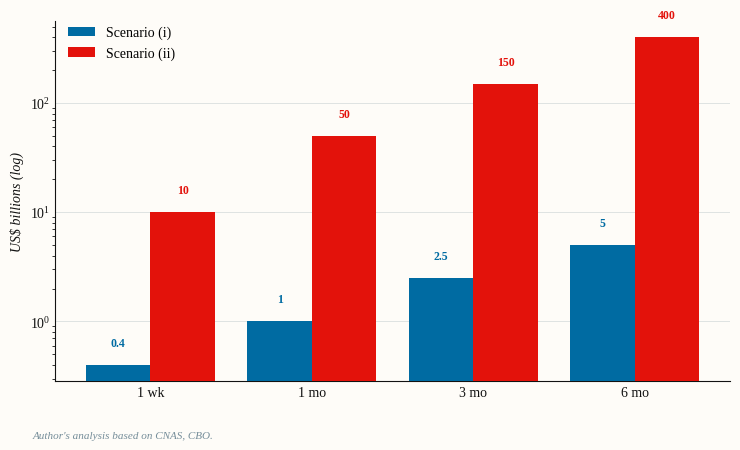

Write the Python code that produced this figure. (Note: this script raises an exception after producing the figure.)
#!/usr/bin/env python3
"""
make_charts.py — Generate charts that match a briefing persona.

Usage:
    from make_charts import bar_chart, hbar_chart, line_chart, save

    fig = bar_chart(
        persona="editorial",
        title="Costs diverge by two orders of magnitude",
        categories=["1 wk", "1 mo", "3 mo", "6 mo"],
        series=[
            {"name": "Scenario (i)", "values": [0.4, 1.0, 2.5, 5.0], "color": "secondary"},
            {"name": "Scenario (ii)", "values": [10, 50, 150, 400], "color": "accent"},
        ],
        y_label="US$ billions (log)",
        log_y=True,
        source="Author's analysis based on CNAS, CBO, Pentagon.",
    )
    save(fig, "/path/to/chart", formats=["png", "svg"])
"""

from __future__ import annotations
import matplotlib.pyplot as plt
import matplotlib as mpl
import numpy as np
from typing import Iterable


# ============================================================
# PERSONA TOKENS (mirror design_system.css)
# ============================================================

PERSONAS = {
    "editorial": {
        "accent":    "#E3120B",
        "ink":       "#121212",
        "secondary": "#006BA2",
        "muted":     "#758D99",
        "surface":   "#F4EFE5",
        "paper":     "#FEFCF8",
    },
    "academic": {
        "accent":    "#1B2A4E",
        "ink":       "#1A1A1A",
        "secondary": "#6B7280",
        "muted":     "#6B7280",
        "surface":   "#EAE7E0",
        "paper":     "#FAFAF7",
    },
    "governmental": {
        "accent":    "#2C3E50",
        "ink":       "#1A1A1A",
        "secondary": "#A07000",
        "muted":     "#6B6B6B",
        "surface":   "#F0EDE5",
        "paper":     "#FCFAF5",
    },
    "financial": {
        "accent":    "#FF6B00",
        "ink":       "#0A0E1A",
        "secondary": "#00A86B",
        "muted":     "#6B7280",
        "surface":   "#F5F5F2",
        "paper":     "#FFFFFF",
    },
}


def _resolve_color(token_or_hex: str, persona: dict) -> str:
    """Accept either a token name ('accent', 'secondary', 'muted') or a hex string."""
    if token_or_hex in persona:
        return persona[token_or_hex]
    return token_or_hex


def _setup_rcparams(persona: dict, language: str = "pt"):
    """Configure matplotlib to match the persona."""
    decimal_sep = "," if language in ("pt", "es", "fr") else "."
    thousands_sep = "." if language in ("pt", "es", "fr") else ","

    mpl.rcParams.update({
        "font.family": "serif",
        "font.serif": ["Lora", "Liberation Serif", "DejaVu Serif"],
        "font.size": 10,
        "axes.edgecolor": persona["ink"],
        "axes.linewidth": 0.8,
        "axes.labelcolor": persona["ink"],
        "xtick.color": persona["ink"],
        "ytick.color": persona["ink"],
        "axes.spines.top": False,
        "axes.spines.right": False,
        "axes.facecolor": persona["paper"],
        "figure.facecolor": persona["paper"],
        "savefig.facecolor": persona["paper"],
        "axes.formatter.use_locale": False,
        # SVG is the embed format for PDFs (vector = always crisp).
        # 'path' converts text to outlines so the rendered PDF never
        # depends on the SVG renderer resolving the chart fonts.
        "svg.fonttype": "path",
    })


def _add_source(fig, source: str, persona: dict):
    """Add a source attribution at the bottom of the figure."""
    if not source:
        return
    fig.text(
        0.05, -0.04, source,
        fontsize=8, style="italic", color=persona["muted"],
        ha="left", va="top",
    )


def _format_number(value: float, language: str = "pt") -> str:
    """Format a number in locale-appropriate style."""
    if language in ("pt", "es", "fr"):
        if isinstance(value, int) or value == int(value):
            return f"{int(value):,}".replace(",", ".")
        return f"{value:,.1f}".replace(",", "X").replace(".", ",").replace("X", ".")
    else:
        if isinstance(value, int) or value == int(value):
            return f"{int(value):,}"
        return f"{value:,.1f}"


# ============================================================
# CHART TYPES
# ============================================================

def bar_chart(
    persona: str = "editorial",
    title: str = "",
    subtitle: str = "",
    categories: list = None,
    series: list = None,
    y_label: str = "",
    log_y: bool = False,
    figsize: tuple = (7.5, 4.2),
    show_values: bool = True,
    source: str = "",
    language: str = "pt",
):
    """
    Vertical bar chart, 1–N series.

    series: list of dicts with keys 'name', 'values', and 'color' (token or hex).
    """
    p = PERSONAS[persona]
    _setup_rcparams(p, language)

    if categories is None or series is None:
        raise ValueError("`categories` and `series` are required.")

    fig, ax = plt.subplots(figsize=figsize)

    n_series = len(series)
    n_categories = len(categories)
    width_total = 0.8
    width = width_total / n_series
    x = np.arange(n_categories)

    for i, s in enumerate(series):
        color = _resolve_color(s.get("color", "accent"), p)
        offset = (i - (n_series - 1) / 2) * width
        bars = ax.bar(
            x + offset, s["values"], width,
            label=s["name"], color=color, edgecolor="none", zorder=3,
        )
        if show_values:
            for bar, val in zip(bars, s["values"]):
                if val == 0:
                    continue
                y_pos = val * 1.4 if log_y else val + max(s["values"]) * 0.02
                ax.text(
                    bar.get_x() + bar.get_width() / 2,
                    y_pos,
                    _format_number(val, language),
                    ha="center", va="bottom",
                    fontsize=8.5, color=color, weight="bold",
                )

    if log_y:
        ax.set_yscale("log")

    ax.set_xticks(x)
    ax.set_xticklabels(categories, fontsize=10.5)
    if y_label:
        ax.set_ylabel(y_label, fontsize=10, style="italic")
    ax.grid(axis="y", linestyle="-", linewidth=0.4, color=p["muted"], alpha=0.4, zorder=1)
    ax.set_axisbelow(True)
    ax.tick_params(axis="both", which="major", labelsize=10, length=0)

    if title:
        # Title is set via the chart-title HTML element, not on the figure.
        # But we can use suptitle if user prefers. Default: omit.
        pass

    if n_series > 1:
        ax.legend(loc="upper left", frameon=False, fontsize=10,
                  bbox_to_anchor=(0, 1.02), ncol=1)

    _add_source(fig, source, p)
    plt.tight_layout()
    return fig


def hbar_chart(
    persona: str = "editorial",
    title: str = "",
    categories: list = None,
    values: list = None,
    colors: list = None,
    x_label: str = "",
    figsize: tuple = (7.5, 4.0),
    show_values: bool = True,
    value_suffix: str = "",
    source: str = "",
    language: str = "pt",
):
    """
    Horizontal bar chart. Good for ranked items with descriptive labels.

    colors: optional list, same length as categories. Token names or hex.
            If None, all bars use accent.
    """
    p = PERSONAS[persona]
    _setup_rcparams(p, language)

    if categories is None or values is None:
        raise ValueError("`categories` and `values` are required.")

    if colors is None:
        bar_colors = [p["accent"]] * len(categories)
    else:
        bar_colors = [_resolve_color(c, p) for c in colors]

    fig, ax = plt.subplots(figsize=figsize)

    bars = ax.barh(categories, values, color=bar_colors, edgecolor="none", zorder=3)

    max_val = max(values)
    ax.set_xlim(0, max_val * 1.25)

    if x_label:
        ax.set_xlabel(x_label, fontsize=10, style="italic")

    ax.invert_yaxis()
    ax.tick_params(axis="y", labelsize=10.5, length=0, pad=8)
    ax.tick_params(axis="x", length=0)
    ax.grid(axis="x", linestyle="-", linewidth=0.4, color=p["muted"], alpha=0.4, zorder=1)
    ax.set_axisbelow(True)

    for spine in ["left", "bottom", "top", "right"]:
        ax.spines[spine].set_visible(False)

    if show_values:
        for bar, val in zip(bars, values):
            label = f"{_format_number(val, language)}{value_suffix}"
            ax.text(val + max_val * 0.02, bar.get_y() + bar.get_height() / 2,
                    label, va="center", fontsize=11, weight="bold", color=p["ink"])

    _add_source(fig, source, p)
    plt.tight_layout()
    return fig


def line_chart(
    persona: str = "editorial",
    x: list = None,
    series: list = None,
    y_label: str = "",
    x_label: str = "",
    figsize: tuple = (7.5, 4.2),
    source: str = "",
    language: str = "pt",
):
    """
    Time series chart. 1–4 lines.

    series: list of {'name': str, 'values': list, 'color': str (token or hex)}
    """
    p = PERSONAS[persona]
    _setup_rcparams(p, language)

    if x is None or series is None:
        raise ValueError("`x` and `series` are required.")

    fig, ax = plt.subplots(figsize=figsize)

    for s in series:
        color = _resolve_color(s.get("color", "accent"), p)
        ax.plot(x, s["values"], label=s["name"], color=color, linewidth=2, zorder=3)
        # Direct label at the right end
        ax.text(x[-1], s["values"][-1], "  " + s["name"],
                color=color, fontsize=9.5, va="center", weight="bold")

    if y_label:
        ax.set_ylabel(y_label, fontsize=10, style="italic")
    if x_label:
        ax.set_xlabel(x_label, fontsize=10, style="italic")

    ax.grid(axis="y", linestyle="-", linewidth=0.4, color=p["muted"], alpha=0.4, zorder=1)
    ax.set_axisbelow(True)
    ax.tick_params(axis="both", which="major", labelsize=10, length=0)

    _add_source(fig, source, p)
    plt.tight_layout()
    return fig


def slope_chart(
    persona: str = "editorial",
    items: list = None,
    label_left: str = "",
    label_right: str = "",
    figsize: tuple = (7.5, 5.0),
    source: str = "",
    language: str = "pt",
):
    """
    Slope diagram between two columns.

    items: list of {'name': str, 'left': float, 'right': float, 'highlight': bool (optional)}
    """
    p = PERSONAS[persona]
    _setup_rcparams(p, language)

    if items is None:
        raise ValueError("`items` is required.")

    fig, ax = plt.subplots(figsize=figsize)

    for item in items:
        color = p["accent"] if item.get("highlight") else p["muted"]
        lw = 2.0 if item.get("highlight") else 1.0
        ax.plot([0, 1], [item["left"], item["right"]],
                color=color, linewidth=lw, zorder=3, marker="o", markersize=5)
        ax.text(-0.02, item["left"], item["name"] + "  ",
                ha="right", va="center", fontsize=9, color=p["ink"])
        ax.text(1.02, item["right"], "  " + _format_number(item["right"], language),
                ha="left", va="center", fontsize=9, color=color, weight="bold")

    ax.set_xlim(-0.3, 1.3)
    ax.set_xticks([0, 1])
    ax.set_xticklabels([label_left, label_right], fontsize=10.5, weight="bold")

    for spine in ["left", "right", "top", "bottom"]:
        ax.spines[spine].set_visible(False)
    ax.tick_params(axis="y", left=False, labelleft=False)
    ax.tick_params(axis="x", length=0, pad=6)

    _add_source(fig, source, p)
    plt.tight_layout()
    return fig


def dot_plot(
    persona: str = "editorial",
    items: list = None,
    x_label: str = "",
    figsize: tuple = (7.5, 4.0),
    source: str = "",
    language: str = "pt",
):
    """
    Cleveland dot plot. Each item has a 'low', 'high', and 'point' (optional).

    items: list of {'name': str, 'low': float, 'high': float, 'point': float (optional)}
    """
    p = PERSONAS[persona]
    _setup_rcparams(p, language)

    if items is None:
        raise ValueError("`items` is required.")

    fig, ax = plt.subplots(figsize=figsize)

    names = [i["name"] for i in items]
    y_pos = np.arange(len(items))

    for i, item in enumerate(items):
        ax.plot([item["low"], item["high"]], [i, i],
                color=p["muted"], linewidth=1.5, zorder=2)
        ax.plot(item["low"], i, "o", color=p["secondary"], markersize=8, zorder=3)
        ax.plot(item["high"], i, "o", color=p["accent"], markersize=8, zorder=3)
        if "point" in item:
            ax.plot(item["point"], i, "D", color=p["ink"], markersize=7, zorder=4)

    ax.set_yticks(y_pos)
    ax.set_yticklabels(names, fontsize=10.5)
    ax.invert_yaxis()
    if x_label:
        ax.set_xlabel(x_label, fontsize=10, style="italic")
    ax.grid(axis="x", linestyle="-", linewidth=0.4, color=p["muted"], alpha=0.4, zorder=1)
    ax.set_axisbelow(True)
    ax.tick_params(axis="both", length=0)

    for spine in ["left", "top", "right"]:
        ax.spines[spine].set_visible(False)

    _add_source(fig, source, p)
    plt.tight_layout()
    return fig


def stacked_chart(
    persona: str = "editorial",
    x: list = None,
    series: list = None,
    style: str = "area",
    y_label: str = "",
    figsize: tuple = (7.5, 4.2),
    source: str = "",
    language: str = "pt",
):
    """
    Stacked area or bar chart for compositional data.

    style: "area" or "bar"
    series: list of {'name': str, 'values': list, 'color': str}
    """
    p = PERSONAS[persona]
    _setup_rcparams(p, language)

    if x is None or series is None:
        raise ValueError("`x` and `series` are required.")

    fig, ax = plt.subplots(figsize=figsize)

    if style == "area":
        values_matrix = [s["values"] for s in series]
        labels = [s["name"] for s in series]
        colors = [_resolve_color(s.get("color", "accent"), p) for s in series]
        ax.stackplot(x, values_matrix, labels=labels, colors=colors, alpha=0.9)
    elif style == "bar":
        bottom = np.zeros(len(x))
        for s in series:
            color = _resolve_color(s.get("color", "accent"), p)
            ax.bar(x, s["values"], bottom=bottom, label=s["name"],
                   color=color, edgecolor="none", zorder=3)
            bottom += np.array(s["values"])
    else:
        raise ValueError(f"Unknown style: {style}")

    if y_label:
        ax.set_ylabel(y_label, fontsize=10, style="italic")
    ax.grid(axis="y", linestyle="-", linewidth=0.4, color=p["muted"], alpha=0.4, zorder=1)
    ax.set_axisbelow(True)
    ax.tick_params(axis="both", length=0)
    ax.legend(loc="upper left", frameon=False, fontsize=10)

    _add_source(fig, source, p)
    plt.tight_layout()
    return fig


def dumbbell_chart(
    persona: str = "editorial",
    items: list = None,
    labels: tuple = ("Antes", "Depois"),
    x_label: str = "",
    figsize: tuple = (7.5, 4.0),
    source: str = "",
    language: str = "pt",
    show_values: bool = True,
):
    """
    Dumbbell ("thermometer") chart: two values per category joined by a line.
    The honest replacement for broken-scale bars when comparing two states
    (before/after, scenario A vs B, men vs women).

    items: list of {'name': str, 'a': float, 'b': float}
           'a' is drawn in --secondary, 'b' in --accent.
    labels: (label_for_a, label_for_b) — drawn once, on the first row,
            so no legend is needed (direct labeling).
    """
    p = PERSONAS[persona]
    _setup_rcparams(p, language)

    if items is None:
        raise ValueError("`items` is required.")

    fig, ax = plt.subplots(figsize=figsize)

    names = [i["name"] for i in items]
    y_pos = np.arange(len(items))

    for i, item in enumerate(items):
        ax.plot([item["a"], item["b"]], [i, i],
                color=p["muted"], linewidth=2.0, zorder=2, solid_capstyle="round")
        ax.plot(item["a"], i, "o", color=p["secondary"], markersize=9, zorder=3)
        ax.plot(item["b"], i, "o", color=p["accent"], markersize=9, zorder=3)
        if show_values:
            # Place value labels outside the dumbbell, away from the line
            lo, hi = sorted([item["a"], item["b"]])
            for val, ha, off in [(lo, "right", -1), (hi, "left", 1)]:
                ax.annotate(_format_number(val, language), (val, i),
                            textcoords="offset points", xytext=(8 * off, 0),
                            ha=ha, va="center", fontsize=8.5, color=p["ink"])

    # Direct labels on the first (top) row instead of a legend.
    # When the two points sit close together, the labels would collide
    # if both were centered above their points — push them apart
    # horizontally (outward) whenever the gap is under 18% of the range.
    first = items[0]
    all_vals = [v for it in items for v in (it["a"], it["b"])]
    span = (max(all_vals) - min(all_vals)) or 1.0
    close = abs(first["a"] - first["b"]) < 0.18 * span
    a_left = first["a"] <= first["b"]
    if close:
        ha_a = "right" if a_left else "left"
        ha_b = "left" if a_left else "right"
    else:
        ha_a = ha_b = "center"
    ax.annotate(labels[0], (first["a"], 0), textcoords="offset points",
                xytext=(0, 12), ha=ha_a, fontsize=9,
                color=p["secondary"], fontweight="bold")
    ax.annotate(labels[1], (first["b"], 0), textcoords="offset points",
                xytext=(0, 12), ha=ha_b, fontsize=9,
                color=p["accent"], fontweight="bold")

    ax.set_yticks(y_pos)
    ax.set_yticklabels(names, fontsize=10.5)
    ax.invert_yaxis()
    ax.set_ylim(len(items) - 0.5, -0.9)  # headroom for the direct labels
    if x_label:
        ax.set_xlabel(x_label, fontsize=10, style="italic")
    ax.grid(axis="x", linestyle="-", linewidth=0.4, color=p["muted"], alpha=0.4, zorder=1)
    ax.set_axisbelow(True)
    ax.tick_params(axis="both", length=0)

    for spine in ["left", "top", "right"]:
        ax.spines[spine].set_visible(False)

    _add_source(fig, source, p)
    plt.tight_layout()
    return fig


def scatter_chart(
    persona: str = "editorial",
    points: list = None,
    x_label: str = "",
    y_label: str = "",
    highlight: list = None,
    annotation: str = "",
    figsize: tuple = (7.5, 4.6),
    source: str = "",
    language: str = "pt",
):
    """
    Scatter plot for correlation/distribution claims.

    points: list of {'x': float, 'y': float, 'name': str (optional),
                     'size': float (optional, bubble area weight)}
    highlight: list of names to draw in --accent with labels; everything
               else renders muted. This enforces the "color carries the
               claim" convention — a scatter where every point is loud
               makes no claim.
    annotation: short text placed in the emptiest corner — use it to name
                the pattern the reader should see (readers assume the
                relationship is causal unless told otherwise; say so here
                or in the chart subtitle when it isn't).
    """
    p = PERSONAS[persona]
    _setup_rcparams(p, language)

    if points is None:
        raise ValueError("`points` is required.")

    fig, ax = plt.subplots(figsize=figsize)
    highlight = set(highlight or [])

    for pt in points:
        is_hl = pt.get("name") in highlight
        color = p["accent"] if is_hl else p["muted"]
        # 40 pt^2 base area reads well at brief column width; size weights scale it
        area = 40 * pt.get("size", 1.0)
        ax.scatter(pt["x"], pt["y"], s=area, color=color,
                   alpha=0.95 if is_hl else 0.55, zorder=3 if is_hl else 2,
                   edgecolors="none")
        if is_hl and pt.get("name"):
            ax.annotate(pt["name"], (pt["x"], pt["y"]),
                        textcoords="offset points", xytext=(7, 5),
                        fontsize=9, color=p["ink"], fontweight="bold")

    if annotation:
        ax.annotate(annotation, xy=(0.97, 0.05), xycoords="axes fraction",
                    ha="right", va="bottom", fontsize=9, style="italic",
                    color=p["muted"])

    if x_label:
        ax.set_xlabel(x_label, fontsize=10, style="italic")
    if y_label:
        ax.set_ylabel(y_label, fontsize=10, style="italic")
    ax.grid(linestyle="-", linewidth=0.4, color=p["muted"], alpha=0.35, zorder=1)
    ax.set_axisbelow(True)
    ax.tick_params(axis="both", length=0)

    for spine in ["top", "right"]:
        ax.spines[spine].set_visible(False)

    _add_source(fig, source, p)
    plt.tight_layout()
    return fig


# Backwards-compatible alias (older docs referenced `scatter`)
scatter = scatter_chart


# ============================================================
# SAVING
# ============================================================

def save(fig, path_without_ext: str, formats: Iterable[str] = ("svg", "png")):
    """Save the figure in the requested formats. Path should not include extension.

    Embed the .svg in the briefing HTML — vector graphics stay crisp at any
    zoom/print resolution, while raster PNGs blur when WeasyPrint scales
    them to the column width. The .png (300 dpi) is a fallback for contexts
    that can't take SVG (e.g. pasting into chat or slides).
    """
    saved = []
    for fmt in formats:
        out = f"{path_without_ext}.{fmt}"
        if fmt == "png":
            fig.savefig(out, bbox_inches="tight", dpi=300)
        else:
            fig.savefig(out, bbox_inches="tight", format=fmt)
        saved.append(out)
    plt.close(fig)
    return saved


# ============================================================
# CLI for quick testing
# ============================================================

if __name__ == "__main__":
    # Example usage / smoke test
    fig = bar_chart(
        persona="editorial",
        categories=["1 wk", "1 mo", "3 mo", "6 mo"],
        series=[
            {"name": "Scenario (i)", "values": [0.4, 1.0, 2.5, 5.0], "color": "secondary"},
            {"name": "Scenario (ii)", "values": [10, 50, 150, 400], "color": "accent"},
        ],
        y_label="US$ billions (log)",
        log_y=True,
        source="Author's analysis based on CNAS, CBO.",
        language="en",
    )
    save(fig, "/tmp/test_chart")
    print("Smoke test chart saved to /tmp/test_chart.{png,svg}")
